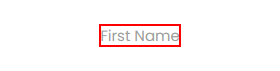
Task: SelectorsDifficultSituations
Workflow: FindChildren

Step 1: find the element 'First Name' in window 'Rpa Challenge' (msedge.exe)
